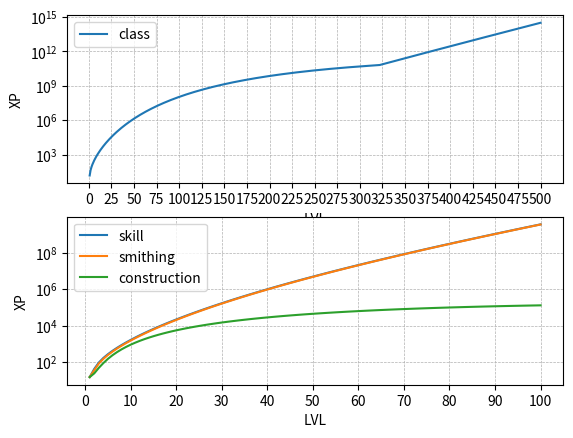

Reproduce this figure in Python.
from matplotlib import pyplot as plt
import numpy as np
import math



xp_dic = {
    "class" :       (15, 1.9, 11, 1.208, 0.164, 0.215, 100, 15),
    "skill" :       (15, 2.0, 15, 1.225, 0.164, 0.135,  50, 30),
    "smithing" :    (15, 2.0, 13, 1.225, 0.164, 0.135,  50, 30),
    "construction": (10, 2.81, 4, 1.117, math.inf, 0.135,  5, 6)
}


def xp_formula(x, choice):
    try:
        values = xp_dic[choice] 
    except Exception as e:
        print(f"Error {e}, {choice} not supported")
        pass

    if x == 1:
        return 15

    f1 = values[0] + pow(x, values[1]) + values[2] * x

    f2 = pow(values[3] - min(values[4], (values[5]*x) / (x+values[6]) ),x)

    if choice == "construction":
        eq = math.ceil(f1 * f2 - values[7])
    else:
        eq = math.floor(f1 * f2 - values[7])

    return eq

def plot_xp(choice, label, size=(0, 101, 10), log=True):
    xpoints = []
    ypoints = []
    for x in range(1,size[1]):
        res = xp_formula(x, choice)
        xpoints.append(x)
        ypoints.append(res)

    plt.xticks(range(*size))

    plt.plot(xpoints,ypoints, label=label)
    plt.legend(loc='best')
    plt.xlabel("LVL")
    plt.ylabel("XP")
    if log:
        plt.semilogy()
    plt.grid(True, linewidth=0.5, linestyle='--')
    
plt.subplot(211)
plot_xp("class", "class", (0, 501, 25))
count=0
plt.subplot(212)
for i in xp_dic:
    if count != 0:
        plot_xp(i, label=i, log=True, size = (0, 101, 10))
    count += 1

plt.show()


for i in range(15):
    print(
        f"LVL {i+1}: ",
        xp_formula(
            i+1,
            "construction"
        )
    )

print(
    xp_formula(12, "construction")
)